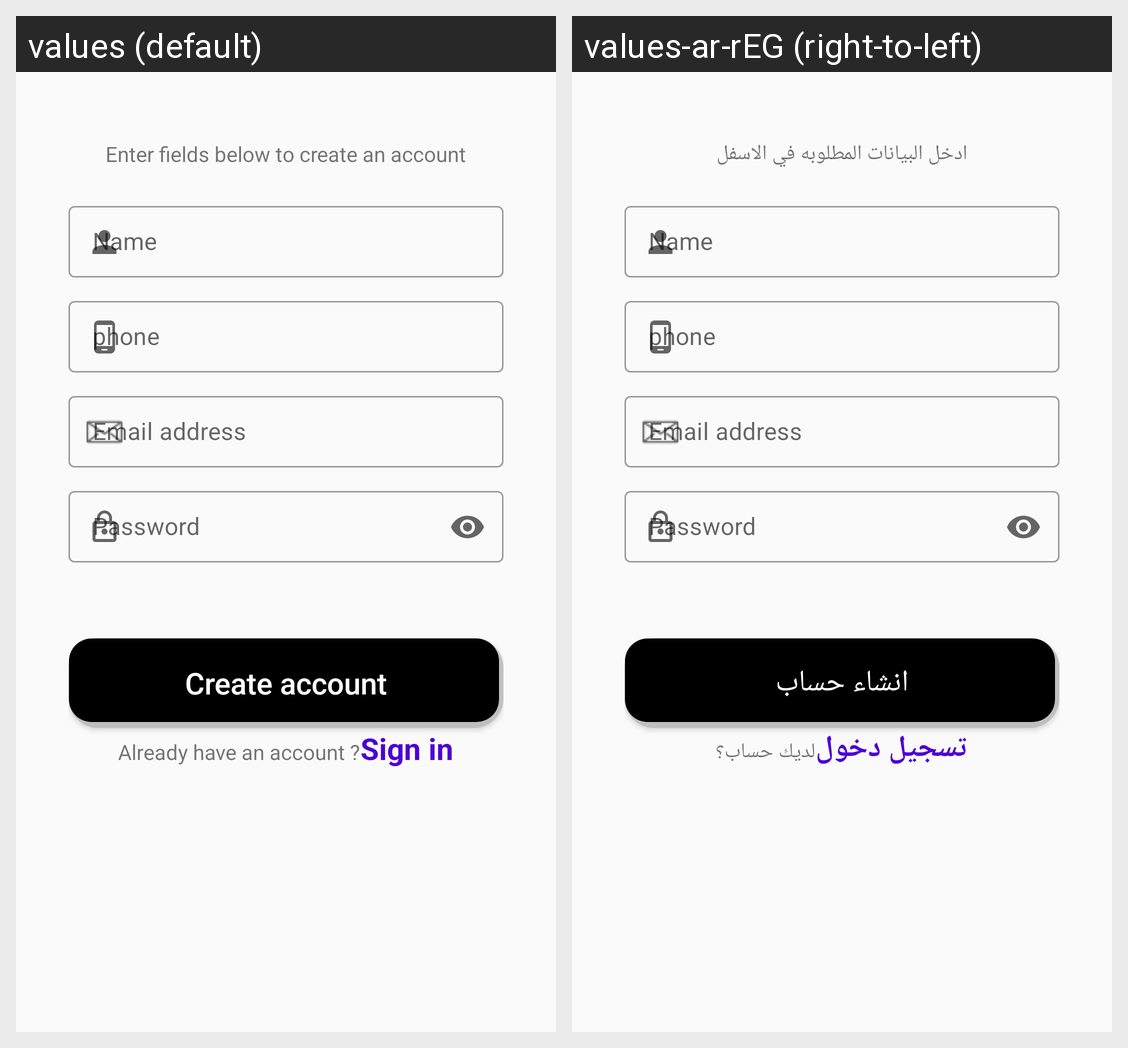

The Android screen above is rendered under two locales of the same app. Produce the string resources it draws, with the default and per-locale values.
Android screen res/layout/fragment_sign_up.xml rendered under 2 locales, left to right: values (default), values-ar-rEG (right-to-left). Device: Nexus 5 (rendered at 1080×1920; each locale shown at half size, 540×960, under a caption strip naming it); theme AppTheme.
Strings drawn on this screen, with the default value and each locale's value (text and hints the layout hard-codes, and strings that could not be matched under every locale, appear in the picture but are not listed):

first_instructive_string
  values: Enter fields below to create an account
  values-ar-rEG: ادخل البيانات المطلوبه في الاسفل

name_hint
  values: Name
  values-ar-rEG: Name  [not translated; the default value is used]

phone_hint
  values: phone
  values-ar-rEG: phone  [not translated; the default value is used]

email_address_hint
  values: Email address
  values-ar-rEG: Email address  [not translated; the default value is used]

password_hint
  values: Password
  values-ar-rEG: Password  [not translated; the default value is used]

create_account_button_text
  values: Create account
  values-ar-rEG: انشاء حساب

have_or_not_acc
  values: Already have an account ?
  values-ar-rEG: لديك حساب؟

sign_in_option
  values: Sign in
  values-ar-rEG: تسجيل دخول
